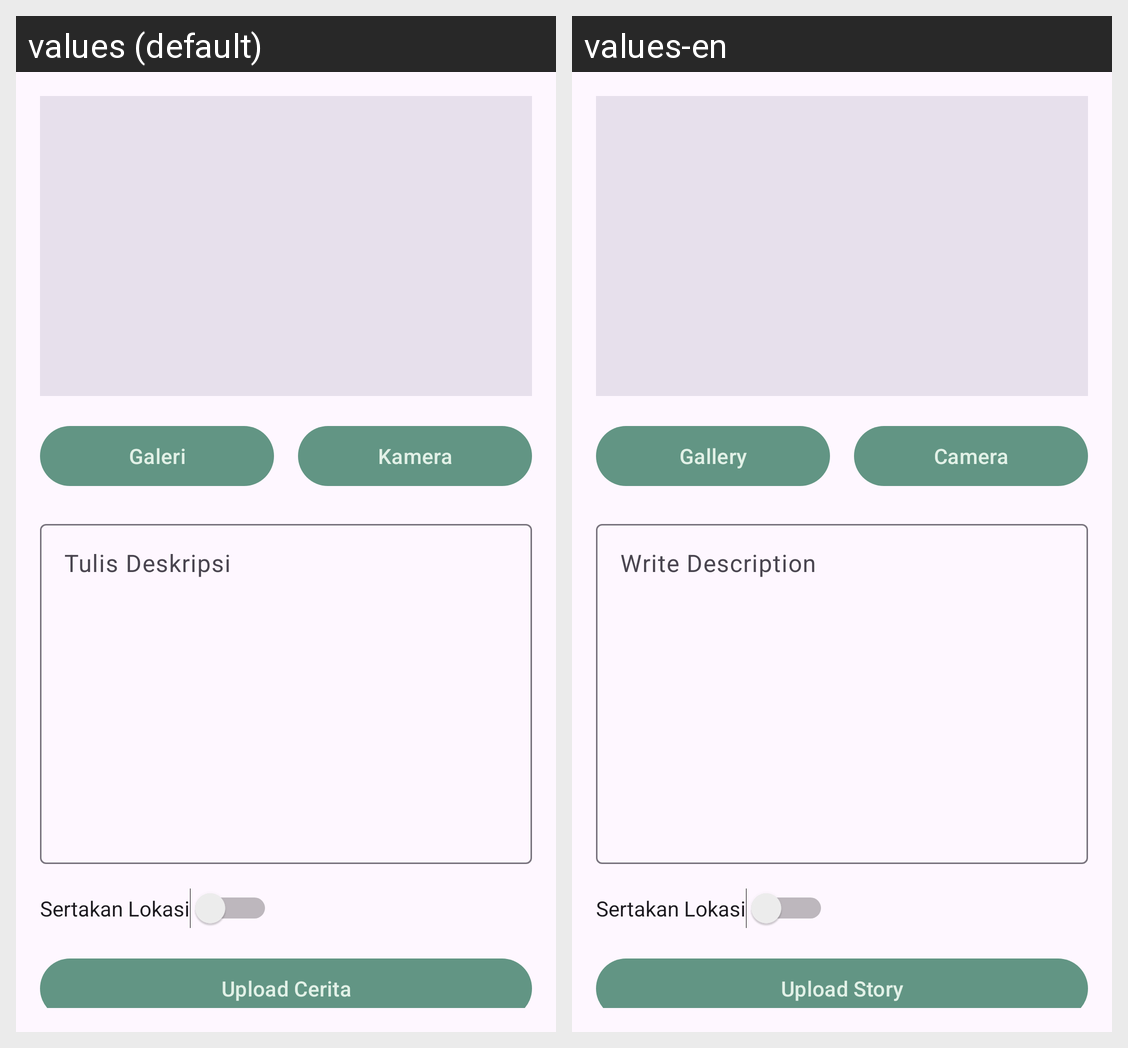

Translations of the strings shown on this Android screen, per locale in the grid:
Android screen res/layout/activity_add_story.xml rendered under 2 locales, left to right: values (default), values-en. Device: Nexus 5 (rendered at 1080×1920; each locale shown at half size, 540×960, under a caption strip naming it); theme Theme.LoginWithAnimation.
Strings drawn on this screen, with the default value and each locale's value (text and hints the layout hard-codes, and strings that could not be matched under every locale, appear in the picture but are not listed):

choose_from_gallery
  values: Galeri
  values-en: Gallery

open_camera
  values: Kamera
  values-en: Camera

description
  values: Tulis Deskripsi
  values-en: Write Description

upload_story
  values: Upload Cerita
  values-en: Upload Story
